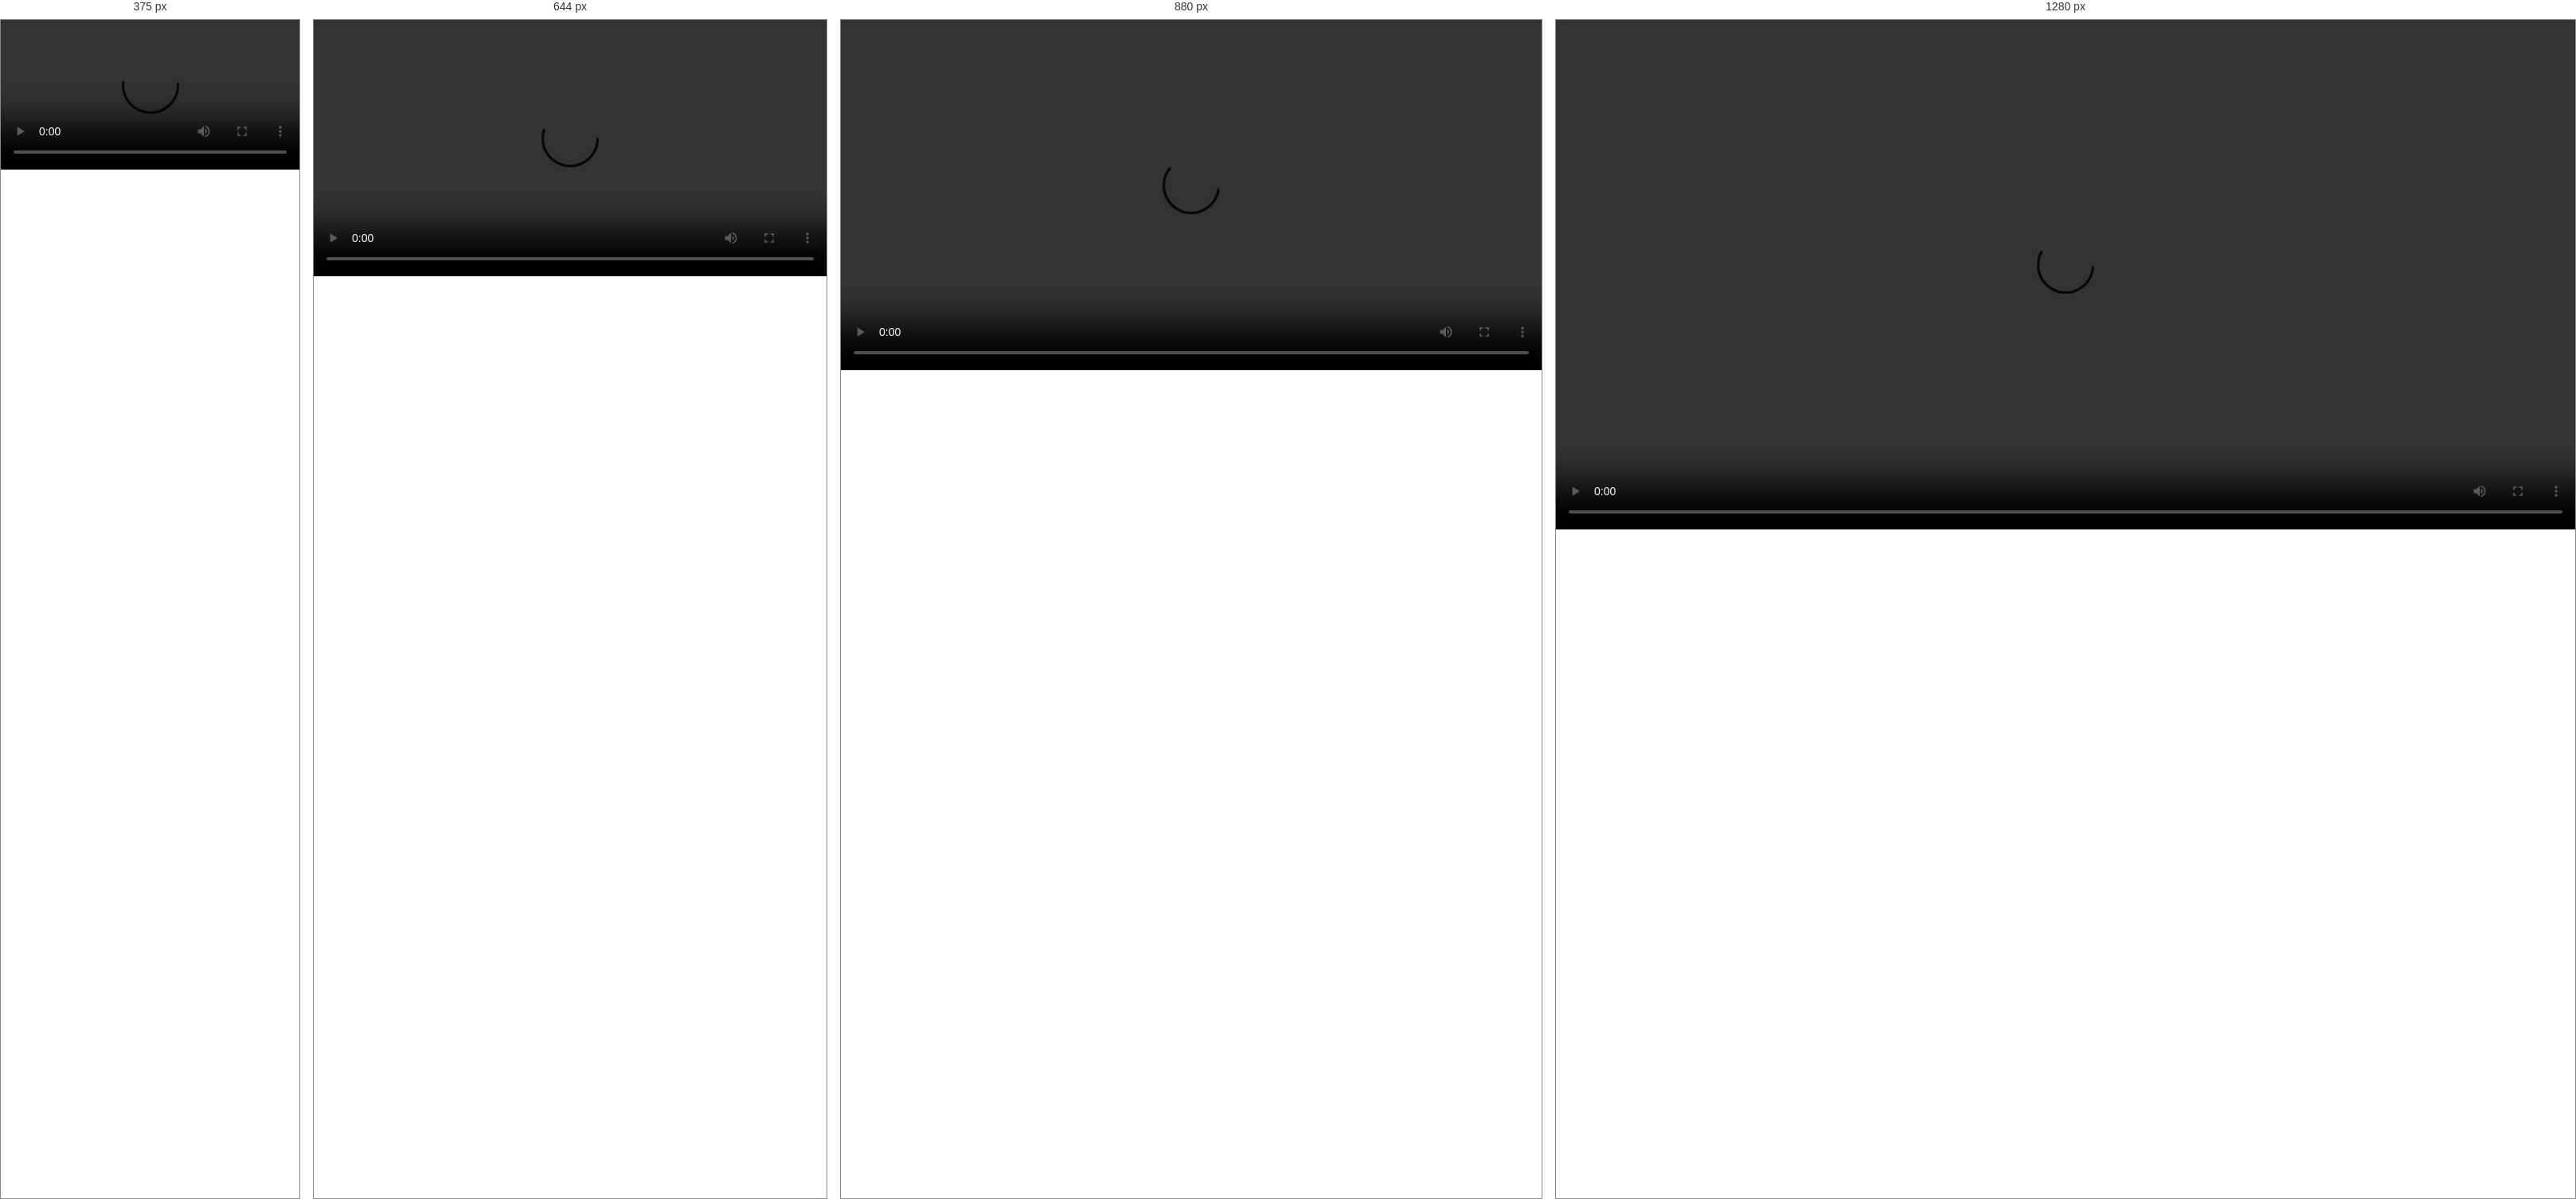
Rendered at 375 px, 644 px, 880 px and 1280 px, left to right.

<!-- file: video.html -->
<!DOCTYPE html>
<html lang="en-AU">
<head>
    <title>Project</title>
	<meta charset="UTF-8">
    <meta name="viewport" content="width=device-width, initial-scale=1">
	<meta name="author" content="">
	<meta name="description" content="">
	<meta name="keywords" content="">
    <link rel="stylesheet" type="text/css" href="https://fonts.googleapis.com/css?family=Libre+Franklin:200,300,500,600,300italic">
	<link rel="stylesheet" type="text/css" href="css/bootstrap.min.css" />
	<link rel="stylesheet" type="text/css" href="css/font-awesome.4-5-0.min.css" />
	<link rel="stylesheet" type="text/css" href="css/style.css" />
	<link rel="shortcut icon" href="favicon.ico" type="image/x-icon">
	<link rel="icon" href="favicon.ico" type="image/x-icon">
	<script src="https://ajax.googleapis.com/ajax/libs/jquery/1.11.0/jquery.min.js"></script>
    <script src="js/bootstrap.min.js" ></script>
    <!-- Global site tag (gtag.js) - Google Analytics -->
    <script async src="https://www.googletagmanager.com/gtag/js?id=UA-151714587-1"></script>
    <script>
    window.dataLayer = window.dataLayer || [];
    function gtag(){dataLayer.push(arguments);}
    gtag('js', new Date());
    gtag('config', 'UA-151714587-1');
    </script>
</head>
<body class="project">

            <video width="100%" controls>
                <source src="video/Real_Time_Data_Streaming_Meets_the_Digital_Twin.mp4" type="video/mp4;">
                Your browser does not support the video tag.
            </video>
</body>
</html>

/* @media block from style.css */
@media (min-width: 768px) {
	.navbar {
		width: 730px;
	}
}

/* @media block from style.css */
@media (min-width: 992px) {
	.navbar {
		width: 967px;
	}
	.dropdown>a{
		height:60px !important;
	}
}

/* @media block from style.css */
@media (min-width: 1200px){
	.navbar {
		width: 1100px;
	}
}

/* @media block from style.css */
@media (min-width: 768px) {
	#primary-navbar{
		width:auto;  margin-top:10px; background-color: #fff; 
	}
}

/* @media block from style.css */
@media (min-width: 768px) {
	.navbar-nav>li>a{
		color:#000 !important; border-bottom: none;
	}
	.navbar-nav a{
		height:32px; color:#000 !important;
	}
	.dropdown-menu a:hover{
		background-color:#666 !important; color:#fff !important;
	}
}

/* @media block from style.css */
@media (min-width: 768px) {
	.swiper .swiper-container {
		width: 700px; left: 50%; top: 50%; margin-left: -350px; margin-top: -80px;  padding: 20px 50px;
	}
}

/* @media block from style.css */
@media (min-width: 768px) {
	.swiper .team-name{
		font-size:30px;
	}
	.swiper .team-slogan{
		font-size:16px; line-height: 30px; 
	}
}

/* @media block from style.css */
@media (min-width: 768px) {
	.container {
		width: 720px;
	}
}

/* @media block from style.css */
@media (min-width: 992px) {
	.container {
		width: 907px;
	}
}

/* @media block from style.css */
@media (min-width: 768px) {
	.highlights {
		width: 600px;
	}
}

/* @media block from style.css */
@media (min-width: 992px) {
	.highlights {
		width: 870px;
	}
}

/* @media block from style.css */
@media (min-width: 768px) {
	section.latest-news .box{
		float:left; margin:0 16px; 
	}
}

/* @media block from style.css */
@media (min-width: 768px) {
	.collaborators .collaborator-box{
		width:180px; height:80px; background-color:#fff; xborder:1px solid #ccc; line-height: 30px; text-align: center;
		float:left; margin:20px 18px; cursor: pointer; xpadding: 10px 10px; position: relative;
	}
}

/* @media block from style.css */
@media (min-width: 520px) {
	.headline .headline-title{margin:30px 0;}
}

/* @media block from style.css */
@media (min-width: 1024px) {
	.headline .headline-title{margin:36px 0;}
}

/* @media block from style.css */
@media (min-width: 768px) {
	.bio-container .bio-container-photo-box{
		float:left; width:180px; text-align:center; xbackground-color:grey;
	}
	.bio-container .bio-container-photo-box .bio-container-photo{
		width:140px; height:140px; margin: 10px auto 20px auto; background-size: cover; background-position: 50% 50%; overflow: hidden;
		border:1px solid #ccc; border-radius: 50%;
	}
	.bio-container .bio-container-bio{
		width:calc(100% - 200px); margin-top:0;
	}
}

/* @media block from style.css */
@media (min-width: 992px) {
	body.media-page .section-separator{
		 width:977px; 
	}
}

/* @media block from style.css */
@media (min-width: 992px) {
	body.career-page .section-separator{
		width:977px; 
	}
}

/* @media block from style.css */
@media(min-width:992px){
	.video iframe{
	 	width:853px; 
	 	height:480px;	 	
	 	width:900px; 
	 	height:506px;
	 	margin-left:5px;
	}
	.video.media-page iframe{
		width: 875px;
		height:492px;
	}
}